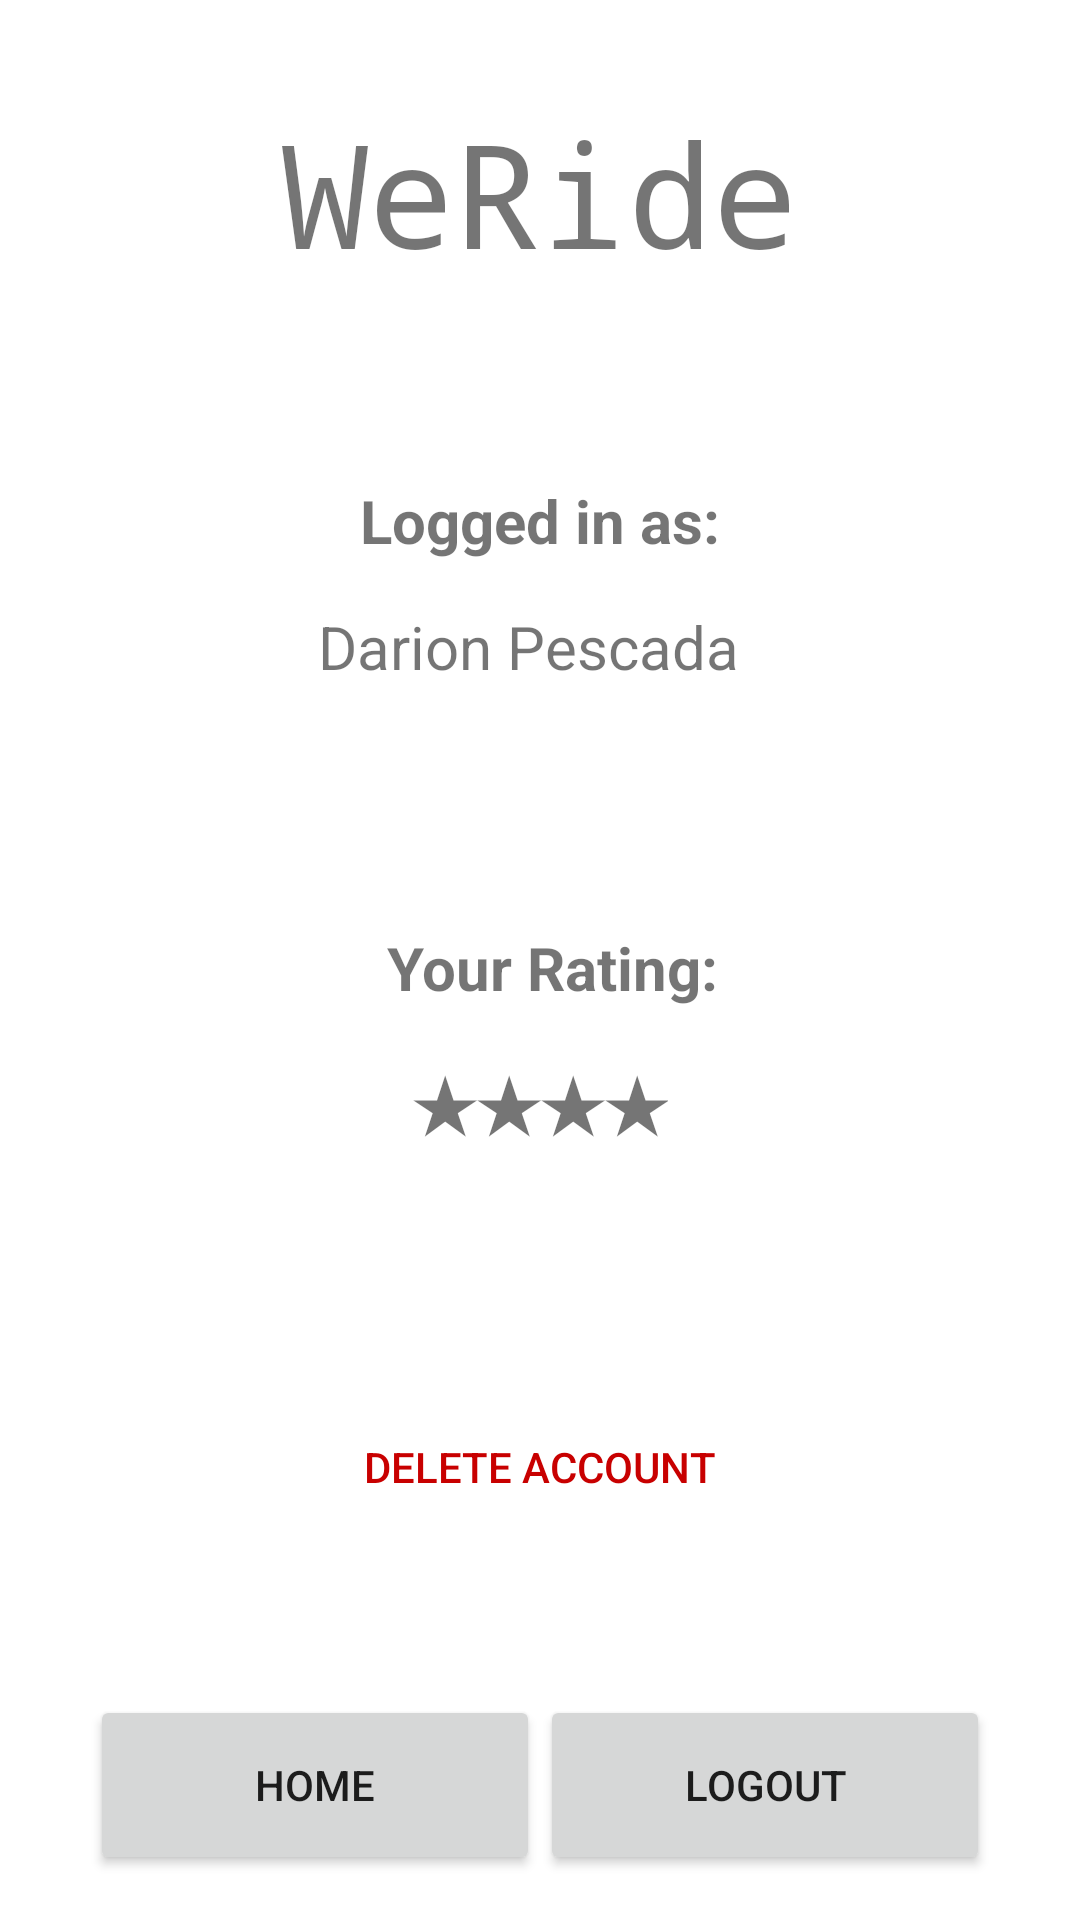

Write the Android layout XML for this screen, with the resource values it uses.
<!-- AndroidManifest.xml: application theme Theme.CarPoolingApp -->
<!-- res/layout/activity_settings.xml -->
<?xml version="1.0" encoding="utf-8"?>
<androidx.constraintlayout.widget.ConstraintLayout xmlns:android="http://schemas.android.com/apk/res/android"
    xmlns:app="http://schemas.android.com/apk/res-auto"
    xmlns:tools="http://schemas.android.com/tools"
    android:layout_width="match_parent"
    android:layout_height="match_parent"
    tools:context=".settings">

    <Button
        android:id="@+id/deleteAccountButton"
        android:layout_width="180dp"
        android:layout_height="50dp"
        android:layout_marginTop="80dp"
        android:background="@android:color/transparent"
        android:text="Delete Account"
        android:textColor="#C80000"
        app:layout_constraintEnd_toEndOf="parent"
        app:layout_constraintHorizontal_bias="0.498"
        app:layout_constraintStart_toStartOf="parent"
        app:layout_constraintTop_toBottomOf="@+id/ratingText" />

    <TextView
        android:id="@+id/textView16"
        android:layout_width="wrap_content"
        android:layout_height="wrap_content"
        android:layout_marginTop="32dp"
        android:fontFamily="monospace"
        android:text="WeRide"
        android:textSize="48sp"
        app:layout_constraintEnd_toEndOf="parent"
        app:layout_constraintStart_toStartOf="parent"
        app:layout_constraintTop_toTopOf="parent" />

    <TextView
        android:id="@+id/yourRatingText"
        android:layout_width="wrap_content"
        android:layout_height="wrap_content"
        android:layout_marginTop="80dp"
        android:text="Your Rating:"
        android:textSize="20sp"
        android:textStyle="bold"
        app:layout_constraintEnd_toEndOf="parent"
        app:layout_constraintHorizontal_bias="0.518"
        app:layout_constraintStart_toStartOf="parent"
        app:layout_constraintTop_toBottomOf="@+id/yourRatingText3" />

    <TextView
        android:id="@+id/yourRatingText2"
        android:layout_width="wrap_content"
        android:layout_height="wrap_content"
        android:layout_marginTop="160dp"
        android:text="Logged in as:"
        android:textSize="20sp"
        android:textStyle="bold"
        app:layout_constraintEnd_toEndOf="parent"
        app:layout_constraintStart_toStartOf="parent"
        app:layout_constraintTop_toTopOf="parent" />

    <TextView
        android:id="@+id/yourRatingText3"
        android:layout_width="wrap_content"
        android:layout_height="wrap_content"
        android:layout_marginTop="15dp"
        android:text="Darion Pescada"
        android:textSize="20sp"
        app:layout_constraintEnd_toEndOf="parent"
        app:layout_constraintHorizontal_bias="0.482"
        app:layout_constraintStart_toStartOf="parent"
        app:layout_constraintTop_toBottomOf="@+id/yourRatingText2" />

    <TextView
        android:id="@+id/ratingText"
        android:layout_width="wrap_content"
        android:layout_height="wrap_content"
        android:layout_marginTop="15dp"
        android:text="★★★★"
        android:textSize="24sp"
        android:textStyle="bold"
        app:layout_constraintEnd_toEndOf="parent"
        app:layout_constraintStart_toStartOf="parent"
        app:layout_constraintTop_toBottomOf="@+id/yourRatingText" />

    <Button
        android:id="@+id/logoutButton"
        android:layout_width="150dp"
        android:layout_height="60dp"
        android:layout_marginEnd="30dp"
        android:layout_marginBottom="15dp"
        android:text="Logout"
        app:layout_constraintBottom_toBottomOf="parent"
        app:layout_constraintEnd_toEndOf="parent" />

    <Button
        android:id="@+id/homeButtonSettings"
        android:layout_width="150dp"
        android:layout_height="60dp"
        android:layout_marginStart="30dp"
        android:layout_marginBottom="15dp"
        android:text="Home"
        app:layout_constraintBottom_toBottomOf="parent"
        app:layout_constraintStart_toStartOf="parent" />
</androidx.constraintlayout.widget.ConstraintLayout>
<!-- resources referenced by this layout -->
<resources>
  <style name="Theme.CarPoolingApp" parent="Theme.MaterialComponents.DayNight.DarkActionBar">
          
          <item name="colorPrimary">@color/purple_500</item>
          <item name="colorPrimaryVariant">@color/purple_700</item>
          <item name="colorOnPrimary">@color/white</item>
          
          <item name="colorSecondary">@color/teal_200</item>
          <item name="colorSecondaryVariant">@color/teal_700</item>
          <item name="colorOnSecondary">@color/black</item>
          
          <item name="android:statusBarColor" tools:targetApi="l">?attr/colorPrimaryVariant</item>
          
      </style>
  <!-- not gathered from this repository: default colours our renderer supplied (Android Studio template values) -->
  <color name="purple_500">#FF6200EE</color>
  <color name="purple_700">#FF3700B3</color>
  <color name="teal_200">#FF03DAC5</color>
  <color name="teal_700">#FF018786</color>
  <color name="black">#FF000000</color>
  <color name="white">#FFFFFFFF</color>
</resources>
